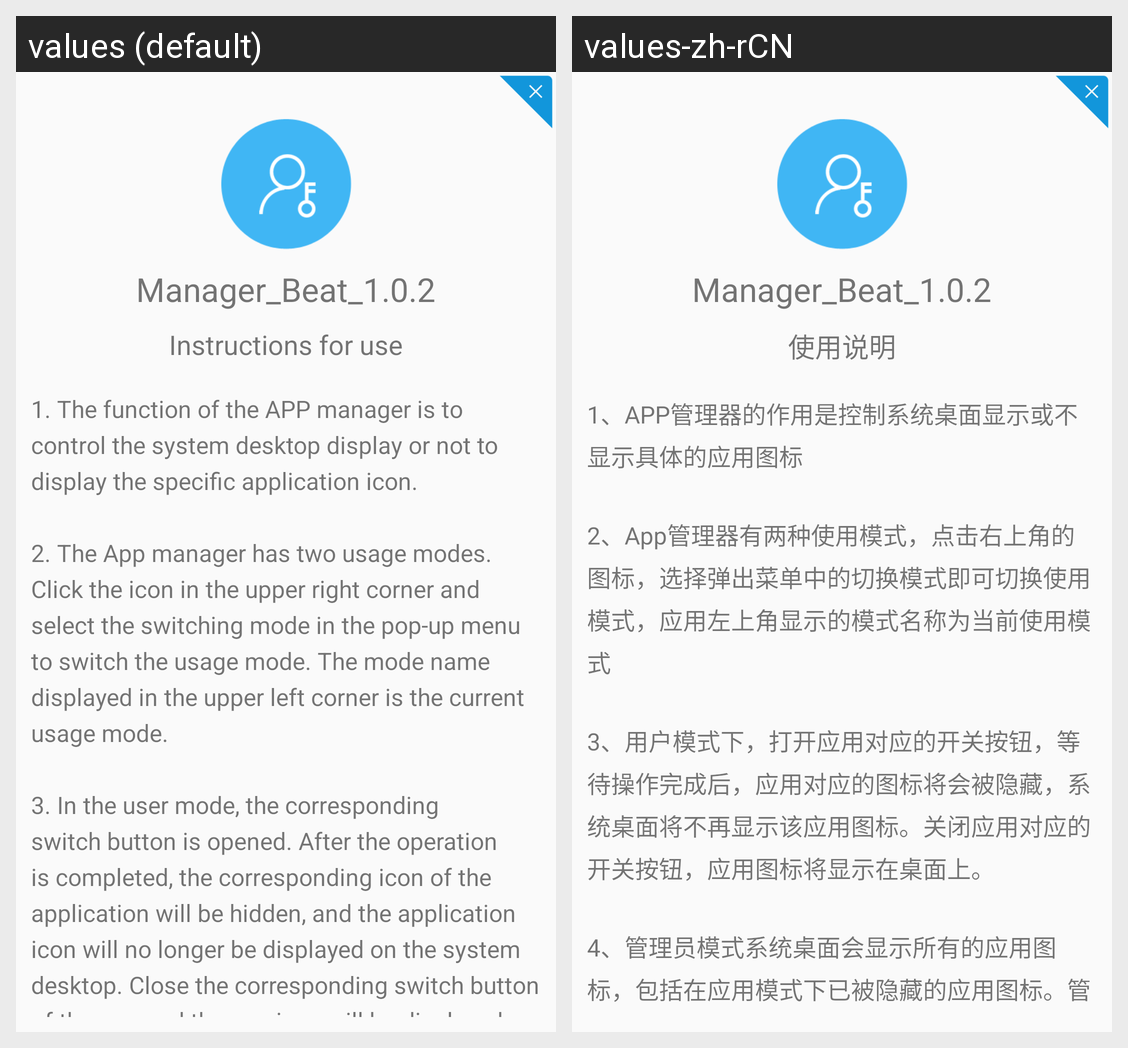

Here is an Android app screen in its default locale and in the app's own translations. Write out the translated-string differences for the strings that appear on this screen.
Android screen res/layout/dialog_about.xml rendered under 2 locales, left to right: values (default), values-zh-rCN. Device: Nexus 5 (rendered at 1080×1920; each locale shown at half size, 540×960, under a caption strip naming it); theme AppTheme.
Strings drawn on this screen, with the default value and each locale's value (text and hints the layout hard-codes, and strings that could not be matched under every locale, appear in the picture but are not listed):

app_use_desc_title
  values: Instructions for use
  values-zh-rCN: 使用说明

app_use_desc
  values: 1. The function of the APP manager is to control the system desktop display or not to display the specific application icon. 
      
      2. The App manager has two usage modes. Click the icon in the upper right corner and select the switching mode in the pop-up menu to switch the usage mode. The mode name displayed in the upper left corner is the current usage mode. 
      
      3. In the user mode, the corresponding …[clipped]
  values-zh-rCN: 1、APP管理器的作用是控制系统桌面显示或不显示具体的应用图标
      
      2、App管理器有两种使用模式，点击右上角的图标，选择弹出菜单中的切换模式即可切换使用模式，应用左上角显示的模式名称为当前使用模式
      
      3、用户模式下，打开应用对应的开关按钮，等待操作完成后，应用对应的图标将会被隐藏，系统桌面将不再显示该应用图标。关闭应用对应的开关按钮，应用图标将显示在桌面上。
      
      4、管理员模式系统桌面会显示所有的应用图标，包括在应用模式下已被隐藏的应用图标。管理员模式下，打开或关闭应用开关按钮，应用图标不会被隐藏，需要操作完成后切换到用户模式。
